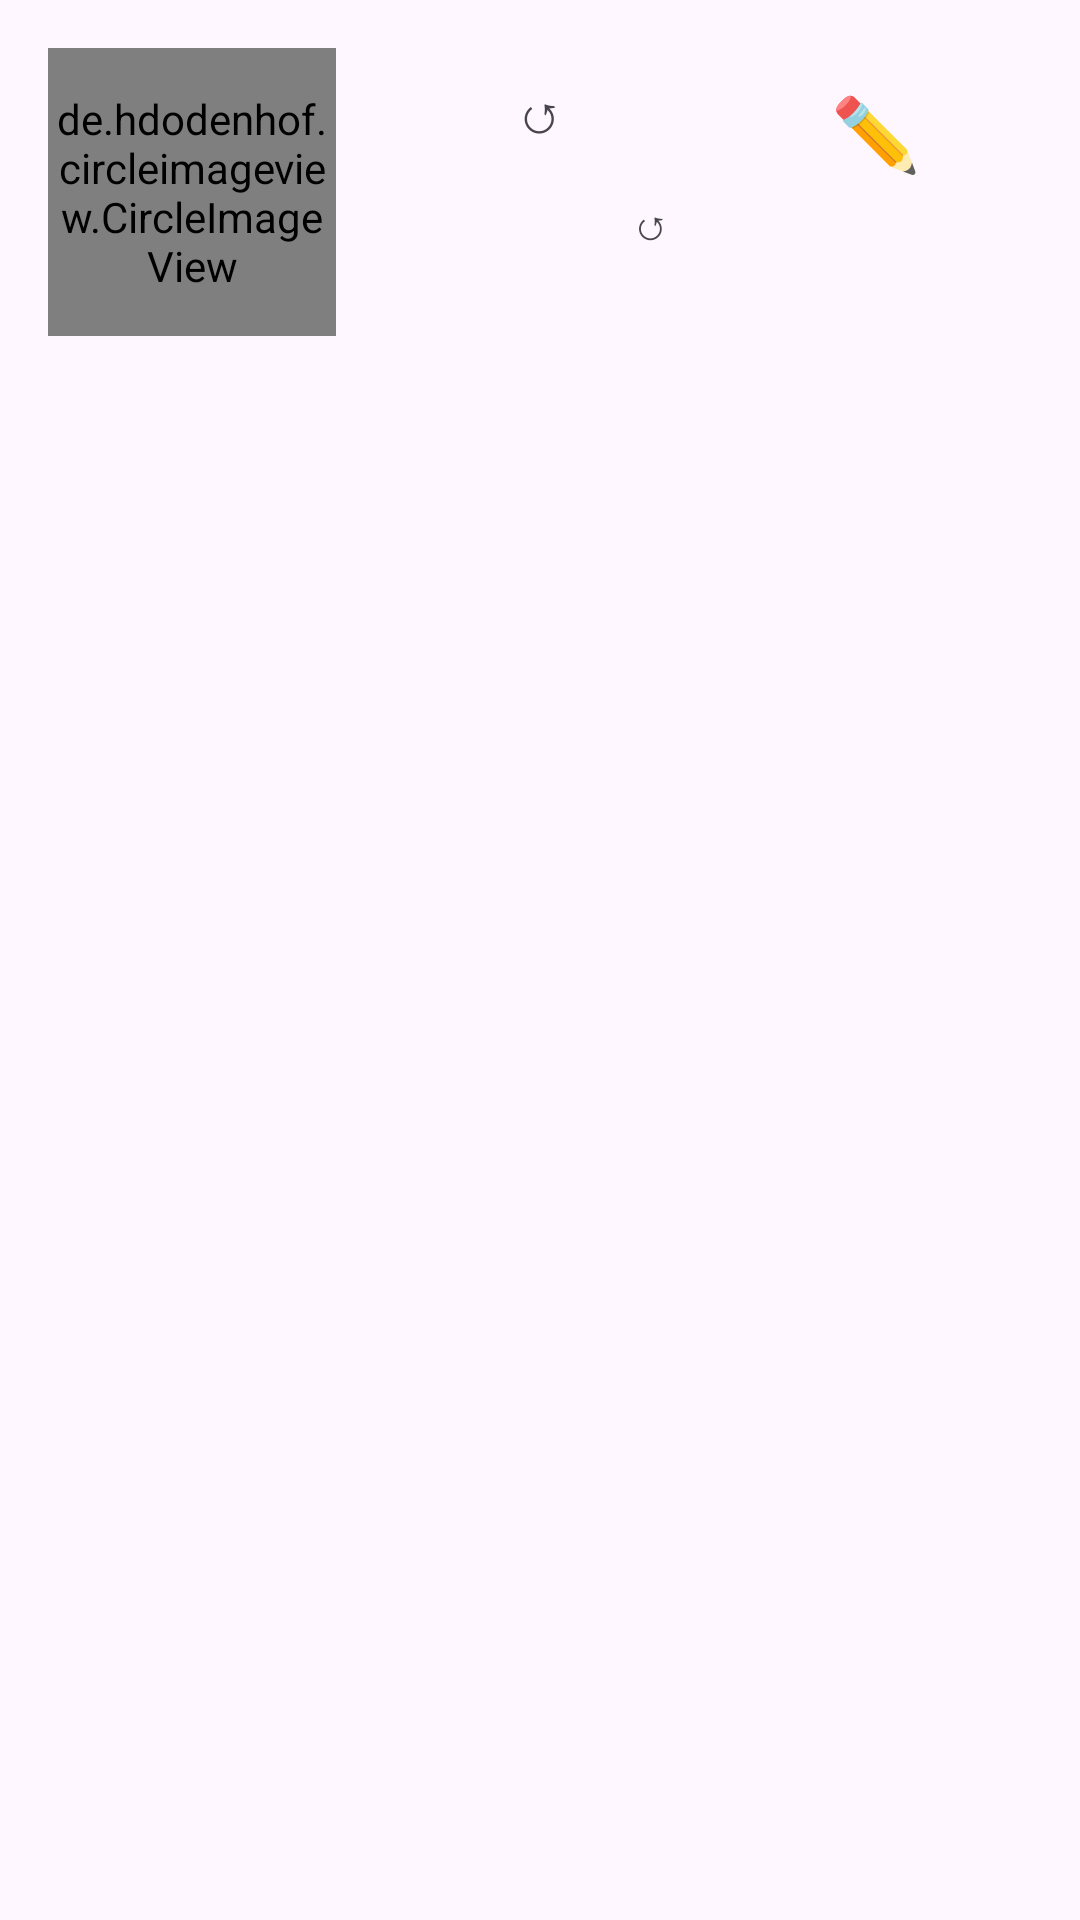

Reconstruct the res/layout file that produces this screen, plus the resources it refers to.
<!-- AndroidManifest.xml: application theme Theme.Gx7Gram -->
<!-- res/layout/fragment_profile.xml -->
<?xml version="1.0" encoding="utf-8"?>
<LinearLayout xmlns:android="http://schemas.android.com/apk/res/android"
    xmlns:app="http://schemas.android.com/apk/res-auto"
    xmlns:tools="http://schemas.android.com/tools"
    android:layout_width="match_parent"
    android:layout_height="match_parent"
    android:layout_marginTop="30dp"
    tools:context=".fragments.ProfileFragment"
    android:orientation="horizontal">

    

    <androidx.constraintlayout.widget.ConstraintLayout
        android:layout_width="match_parent"
        android:layout_height="wrap_content">

        <de.hdodenhof.circleimageview.CircleImageView
            android:id="@+id/profileImage"
            android:layout_width="96dp"
            android:layout_height="96dp"
            android:layout_marginStart="16dp"
            android:layout_marginTop="16dp"
            android:layout_marginBottom="16dp"
            android:src="@drawable/user"
            app:layout_constraintBottom_toBottomOf="parent"
            app:layout_constraintEnd_toStartOf="@+id/name"
            app:layout_constraintHorizontal_bias="0.0"
            app:layout_constraintStart_toStartOf="parent"
            app:layout_constraintTop_toTopOf="parent"
            app:layout_constraintVertical_bias="0.0" />

        <TextView
            android:id="@+id/name"
            android:layout_width="183dp"
            android:layout_height="35dp"
            android:layout_margin="5dp"
            android:fontFamily="@font/baloo_bhaina_2"
            android:gravity="center_horizontal"
            android:text="↺"
            android:textSize="18sp"
            android:textStyle="normal"
            app:layout_constraintBottom_toTopOf="@+id/bio"
            app:layout_constraintEnd_toEndOf="parent"
            app:layout_constraintStart_toStartOf="parent"
            app:layout_constraintTop_toTopOf="parent"
            app:layout_constraintVertical_chainStyle="packed" />

        <TextView
            android:id="@+id/bio"
            android:layout_width="257dp"
            android:layout_height="44dp"
            android:layout_weight="1"
            android:fontFamily="@font/baloo_bhaina_2"
            android:gravity="center_horizontal"
            android:text="↺"
            app:layout_constraintBottom_toBottomOf="parent"
            app:layout_constraintStart_toStartOf="@+id/name"
            app:layout_constraintTop_toBottomOf="@+id/name"
            tools:textSize="16sp" />

        <Button
            android:id="@+id/edit_profile"
            style="@style/Widget.Material3.Button.OutlinedButton"
            android:layout_width="wrap_content"
            android:layout_height="wrap_content"
            android:layout_marginHorizontal="24dp"
            android:layout_marginTop="4dp"
            android:layout_marginEnd="24dp"
            android:layout_weight="1"
            android:text="✏️"
            android:textSize="24sp"
            app:layout_constraintEnd_toEndOf="parent"
            app:layout_constraintTop_toTopOf="@+id/profileImage"
            app:layout_goneMarginBottom="20dp" />
        

















    </androidx.constraintlayout.widget.ConstraintLayout>

    <com.google.android.material.tabs.TabLayout
        android:id="@+id/TabLayout"
        android:layout_width="match_parent"
        android:layout_height="match_parent"/>

    <androidx.viewpager.widget.ViewPager
        android:id="@+id/ViewPager"
        android:layout_width="match_parent"
        android:layout_height="match_parent" />


</LinearLayout>
<!-- resources referenced by this layout -->
<resources>
  <color name="blue">#2979FF</color>
  <style name="Theme.Gx7Gram" parent="Base.Theme.Gx7Gram" />
  <style name="Base.Theme.Gx7Gram" parent="Theme.Material3.DayNight.NoActionBar">
          
          
          <item name="android:statusBarColor">@android:color/transparent</item>
          <item name="android:windowIsTranslucent">true</item>
      </style>
</resources>
